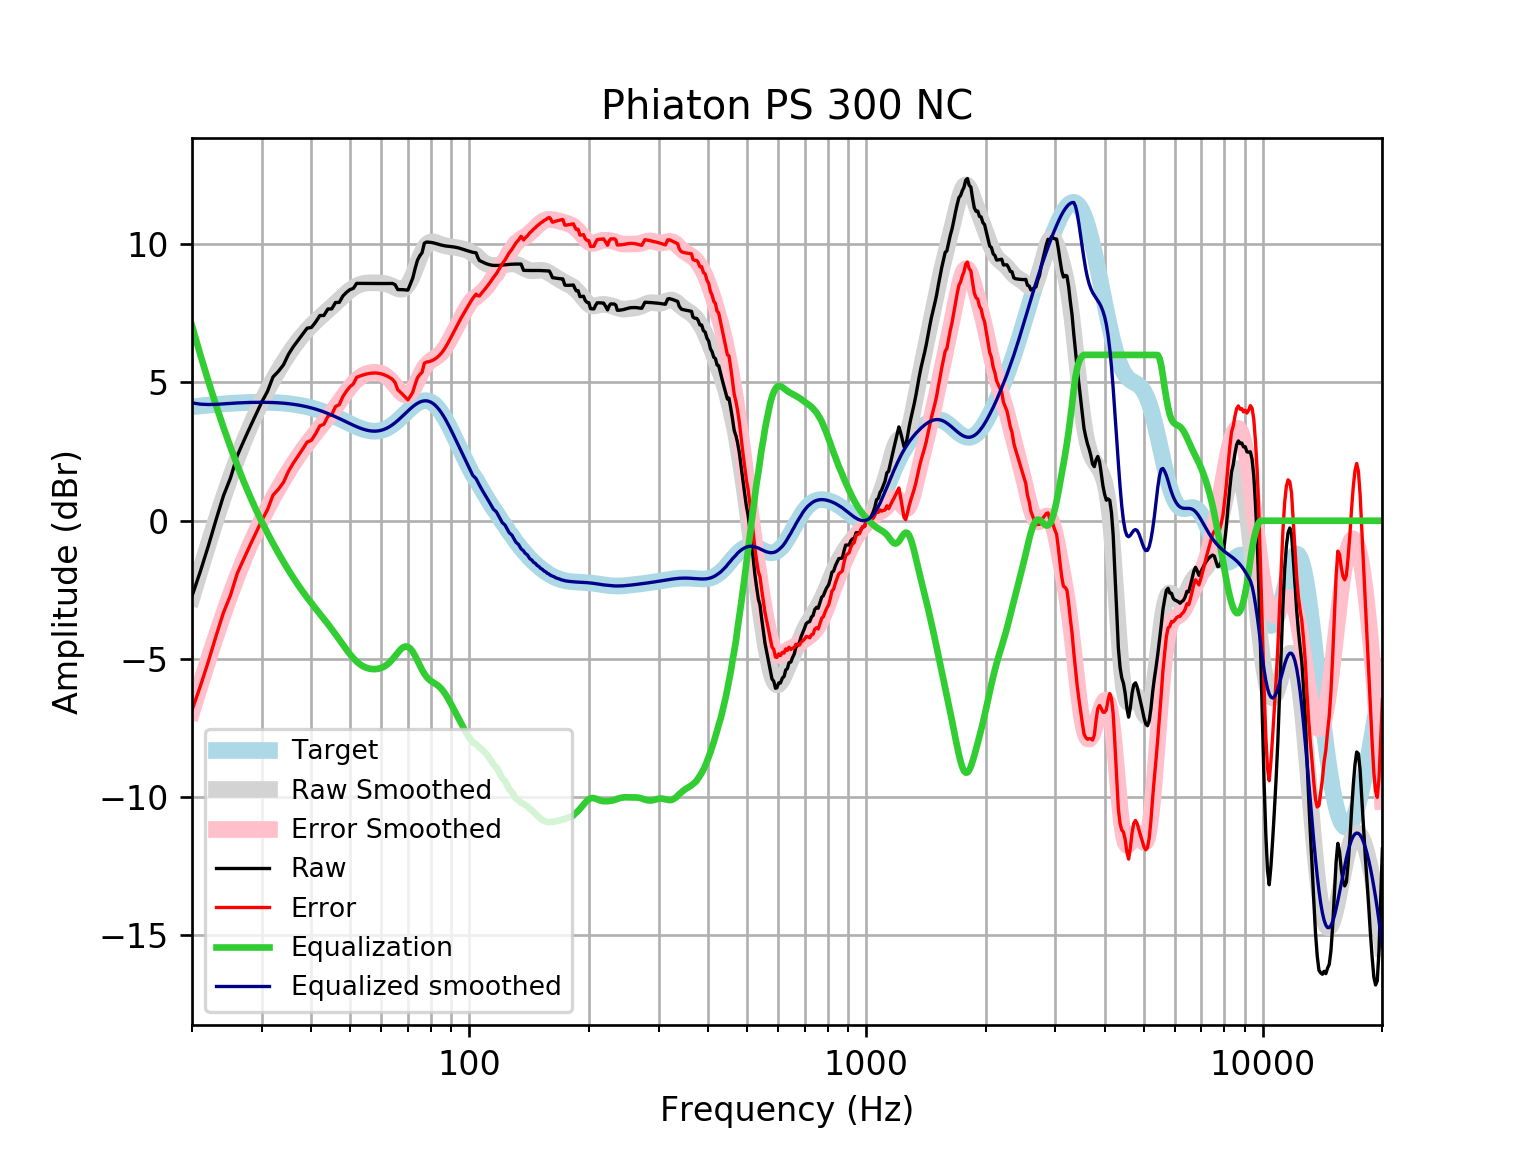

Data behind this chart, as committed beside it:
frequency, raw, error, smoothed, error_smoothed, equalization, equalized_raw, equalized_smoothed, target
20, -2.726, -6.846, -2.786, -6.907, 7.048, 4.322, 4.262, 4.121
21, -1.826, -5.978, -1.777, -5.929, 5.993, 4.168, 4.216, 4.152
22, -0.9001, -5.081, -0.8355, -5.016, 5.038, 4.138, 4.202, 4.18
23, 0.03895, -4.166, 0.03832, -4.167, 4.171, 4.21, 4.209, 4.205
24, 0.8991, -3.328, 0.8445, -3.382, 3.382, 4.281, 4.227, 4.227
25, 1.544, -2.7, 1.58, -2.664, 2.664, 4.209, 4.245, 4.245
26, 2.347, -1.912, 2.249, -2.011, 2.011, 4.358, 4.259, 4.259
27, 2.883, -1.387, 2.852, -1.418, 1.418, 4.302, 4.271, 4.271
28, 3.383, -0.8949, 3.396, -0.8825, 0.8825, 4.266, 4.279, 4.278
29, 3.852, -0.4312, 3.886, -0.397, 0.397, 4.249, 4.283, 4.283
30, 4.303, 0.01891, 4.328, 0.04442, -0.04442, 4.258, 4.284, 4.284
31, 4.681, 0.4002, 4.73, 0.4483, -0.4483, 4.233, 4.281, 4.281
32, 5.199, 0.9245, 5.095, 0.8202, -0.8202, 4.379, 4.275, 4.275
33, 5.399, 1.134, 5.43, 1.165, -1.165, 4.234, 4.265, 4.265
34, 5.637, 1.386, 5.736, 1.485, -1.485, 4.152, 4.251, 4.251
35, 6.017, 1.784, 6.017, 1.784, -1.784, 4.234, 4.233, 4.233
36, 6.294, 2.082, 6.272, 2.061, -2.061, 4.233, 4.211, 4.211
37, 6.521, 2.335, 6.503, 2.319, -2.319, 4.202, 4.185, 4.185
38, 6.741, 2.586, 6.711, 2.557, -2.557, 4.184, 4.154, 4.155
39, 6.963, 2.843, 6.897, 2.778, -2.778, 4.185, 4.119, 4.12
40, 6.991, 2.911, 7.064, 2.985, -2.985, 4.007, 4.079, 4.08
41, 7.189, 3.153, 7.215, 3.18, -3.18, 4.01, 4.035, 4.037
42, 7.421, 3.432, 7.354, 3.367, -3.367, 4.054, 3.987, 3.989
43, 7.425, 3.488, 7.486, 3.551, -3.551, 3.874, 3.935, 3.937
44, 7.658, 3.777, 7.614, 3.734, -3.734, 3.924, 3.88, 3.881
45, 7.662, 3.839, 7.741, 3.92, -3.92, 3.742, 3.821, 3.823
46, 7.894, 4.132, 7.868, 4.108, -4.108, 3.786, 3.76, 3.762
47, 7.896, 4.197, 7.994, 4.297, -4.297, 3.6, 3.698, 3.7
48, 8.127, 4.49, 8.117, 4.482, -4.482, 3.644, 3.635, 3.636
49, 8.26, 4.686, 8.233, 4.66, -4.66, 3.6, 3.572, 3.574
50, 8.358, 4.845, 8.337, 4.825, -4.825, 3.533, 3.512, 3.512
51, 8.403, 4.949, 8.425, 4.971, -4.971, 3.432, 3.454, 3.454
52, 8.586, 5.186, 8.494, 5.094, -5.094, 3.491, 3.4, 3.4
53, 8.584, 5.233, 8.545, 5.193, -5.193, 3.392, 3.352, 3.351
54, 8.583, 5.273, 8.578, 5.267, -5.267, 3.316, 3.311, 3.31
55, 8.581, 5.305, 8.596, 5.318, -5.318, 3.264, 3.279, 3.276
56, 8.581, 5.328, 8.605, 5.35, -5.35, 3.231, 3.255, 3.253
57, 8.581, 5.342, 8.607, 5.365, -5.365, 3.216, 3.242, 3.239
58, 8.581, 5.344, 8.606, 5.366, -5.366, 3.215, 3.24, 3.237
59, 8.58, 5.334, 8.603, 5.353, -5.353, 3.228, 3.25, 3.246
60, 8.58, 5.312, 8.596, 5.324, -5.324, 3.256, 3.272, 3.268
61, 8.579, 5.278, 8.582, 5.277, -5.277, 3.302, 3.305, 3.301
62, 8.579, 5.233, 8.559, 5.209, -5.209, 3.37, 3.35, 3.346
63, 8.58, 5.178, 8.526, 5.12, -5.12, 3.461, 3.406, 3.402
64, 8.583, 5.115, 8.483, 5.012, -5.012, 3.571, 3.471, 3.468
65, 8.536, 4.995, 8.436, 4.892, -4.892, 3.644, 3.545, 3.542
66, 8.36, 4.738, 8.396, 4.771, -4.771, 3.589, 3.625, 3.622
67, 8.36, 4.653, 8.373, 4.663, -4.663, 3.697, 3.709, 3.707
68, 8.357, 4.562, 8.381, 4.584, -4.584, 3.773, 3.796, 3.796
69, 8.351, 4.467, 8.431, 4.547, -4.547, 3.804, 3.884, 3.884
70, 8.34, 4.37, 8.53, 4.56, -4.56, 3.78, 3.97, 3.97
71, 8.555, 4.502, 8.677, 4.626, -4.626, 3.929, 4.051, 4.053
72, 8.774, 4.646, 8.865, 4.739, -4.739, 4.036, 4.126, 4.128
73, 9.122, 4.927, 9.08, 4.888, -4.888, 4.234, 4.192, 4.195
74, 9.422, 5.171, 9.306, 5.058, -5.058, 4.364, 4.248, 4.251
75, 9.582, 5.286, 9.523, 5.231, -5.231, 4.35, 4.291, 4.295
76, 9.695, 5.37, 9.715, 5.393, -5.393, 4.302, 4.321, 4.325
77, 10.03, 5.694, 9.87, 5.533, -5.533, 4.502, 4.336, 4.341
78, 10.08, 5.74, 9.982, 5.646, -5.646, 4.435, 4.336, 4.34
79, 10.08, 5.751, 10.05, 5.731, -5.731, 4.344, 4.32, 4.324
... 553 more rows
